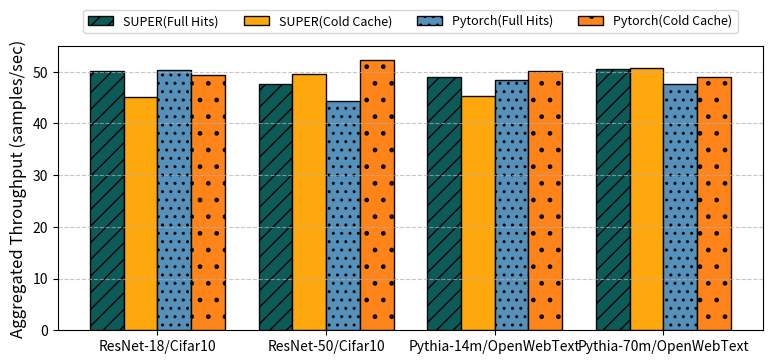

This figure's Python source:
import matplotlib.pyplot as plt
import pandas as pd
import numpy as np

# Generate dummy data
np.random.seed(0)

# Define the visual map with properties for each data loader
visual_map = {
    'SUPER(Full Hits)': {'color': '#005250', 'hatch': '//', 'edgecolor': 'black', 'alpha': 1.0},
    'SUPER(Cold Cache)': {'color': '#FEA400', 'hatch': '', 'edgecolor': 'black', 'alpha': 1.0},
    'Pytorch(Full Hits)': {'color': '#4C8BB8', 'hatch': '..', 'edgecolor': 'black', 'alpha': 1.0},
    'Pytorch(Cold Cache)': {'color': '#FF7F0E', 'hatch': '.', 'edgecolor': 'black', 'alpha': 1.0},
}

# visual_map = {
#     'SUPER(Full Hits)': {'color': '#2A3E5C', 'hatch': '//', 'edgecolor': 'black', 'alpha': 1.0},  # Muted navy blue
#     'SUPER(Cold Cache)': {'color': '#4C72B0', 'hatch': '..', 'edgecolor': 'black', 'alpha': 1.0},  # Lighter blue with dots
#     'Pytorch(Full Hits)': {'color': '#C44E52', 'hatch': '--', 'edgecolor': 'black', 'alpha': 1.0},  # Muted red with dashes
#     'Pytorch(Cold Cache)': {'color': '#DD8452', 'hatch': 'xx', 'edgecolor': 'black', 'alpha': 1.0},  # Soft orange with crosshatch
# }

# visual_map = {
#     'SUPER(Full Hits)': {'color': '#1f77b4', 'hatch': 'xx', 'edgecolor': 'black', 'alpha': 1.0},  # Soft blue with crosshatch
#     'SUPER(Cold Cache)': {'color': '#aec7e8', 'hatch': '//', 'edgecolor': 'black', 'alpha': 1.0},  # Lighter blue with diagonal lines
#     'Pytorch(Full Hits)': {'color': '#ff9896', 'hatch': '++', 'edgecolor': 'black', 'alpha': 1.0},  # Soft pink with plus signs
#     'Pytorch(Cold Cache)': {'color': '#d62728', 'hatch': '||', 'edgecolor': 'black', 'alpha': 1.0},  # Deep red with vertical lines
# }







data_loaders = list(visual_map.keys())
workloads = ['ResNet-18/Cifar10', 'ResNet-50/Cifar10', 'Pythia-14m/OpenWebText', 'Pythia-70m/OpenWebText']
data = {
    'workload': np.random.choice(workloads, size=400),
    'datalaoder': np.random.choice(data_loaders, size=400),
    'throughput(batches_per_second)': np.random.normal(loc=50, scale=10, size=400)
}

df = pd.DataFrame(data)

# Aggregate data: mean throughput per workload and data loader
agg_df = df.groupby(['workload', 'datalaoder'])['throughput(batches_per_second)'].mean().unstack().fillna(0)

# Create a single figure with subplots
fig, ax = plt.subplots(figsize=(8, 3.75))

# Define plot parameters
num_data_loaders = len(data_loaders)
bar_width = 0.2
x = np.arange(len(workloads))  # the x locations for the groups
colors = [visual_map[loader]['color'] for loader in data_loaders]
hatches = [visual_map[loader]['hatch'] for loader in data_loaders]

# Plot each data loader as a group of bars
for i, (data_loader, color, hatch) in enumerate(zip(data_loaders, colors, hatches)):
    # Get throughput data for each data loader
    throughput_data = agg_df[data_loader].reindex(workloads, fill_value=0)
    ax.bar(x + i * bar_width, throughput_data, bar_width,
           color=color, edgecolor='black', hatch=hatch, label=data_loader, alpha=0.95)

# Add labels, title, and legend
ax.set_ylabel('Aggregated Throughput (samples/sec)', fontsize=12)
ax.set_xticks(x + bar_width * (num_data_loaders - 1) / 2)
ax.set_xticklabels(workloads, rotation=-0, ha='center', fontsize=10)
ax.legend(fontsize=9, ncol=4, loc='upper center', bbox_to_anchor=(0.5, 1.15))

# Adjust layout to prevent overlap
fig.tight_layout()
plt.grid(axis='y', linestyle='--', alpha=0.7)

# Save the combined figure
plt.show()

print('Figure with combined throughput data has been created and saved.')
